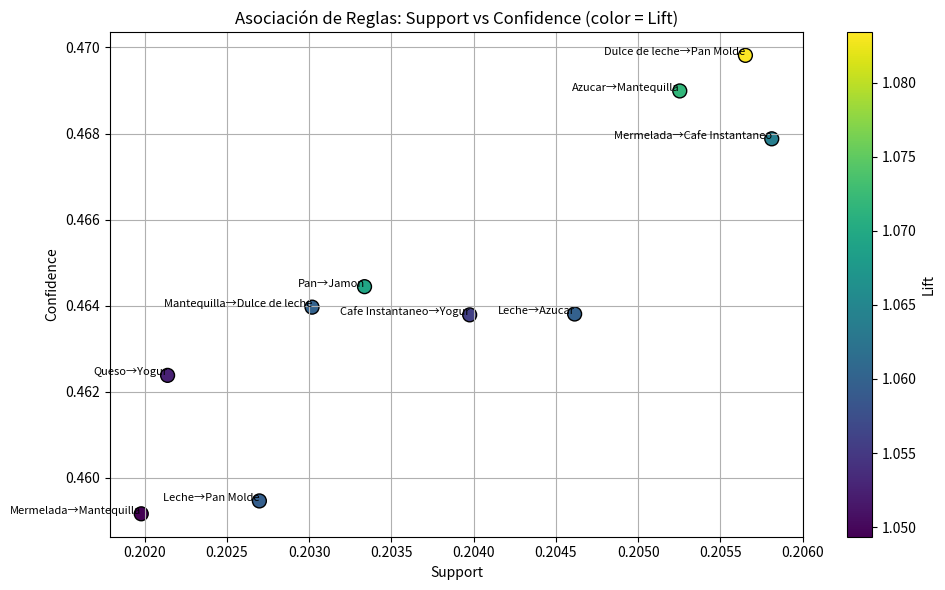
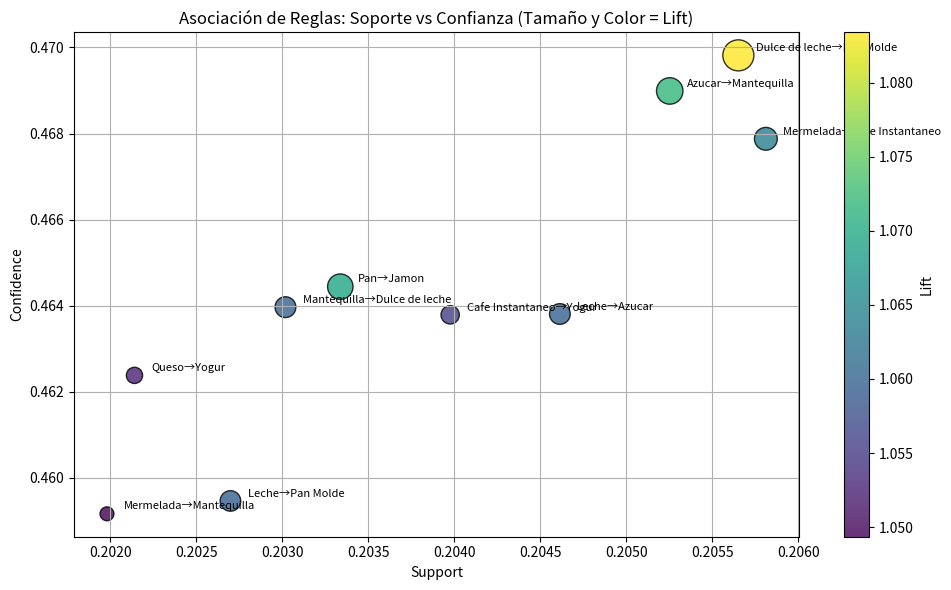

Recreate these plots in Python, in order.
import matplotlib.pyplot as plt
import pandas as pd

# Datos de ejemplo
data = {
    'antecedents': ['Mermelada', 'Dulce de leche', 'Azucar', 'Leche', 'Cafe Instantaneo',
                    'Pan', 'Mantequilla', 'Leche', 'Queso', 'Mermelada'],
    'consequents': ['Cafe Instantaneo', 'Pan Molde', 'Mantequilla', 'Azucar', 'Yogur',
                    'Jamon', 'Dulce de leche', 'Pan Molde', 'Yogur', 'Mantequilla'],
    'support': [0.205812, 0.205652, 0.205253, 0.204614, 0.203976,
                0.203337, 0.203018, 0.202698, 0.202140, 0.201980],
    'confidence': [0.467877, 0.469816, 0.468989, 0.463807, 0.463787,
                   0.464442, 0.463966, 0.459464, 0.462381, 0.459165],
    'lift': [1.063827, 1.083379, 1.071805, 1.059769, 1.055677,
             1.069412, 1.059939, 1.059509, 1.052478, 1.049353]
}
df = pd.DataFrame(data)

plt.figure(figsize=(10, 6))
scatter = plt.scatter(df['support'], df['confidence'],
                      c=df['lift'], cmap='viridis', s=100, edgecolor='k')
plt.colorbar(scatter, label='Lift')
for i, row in df.iterrows():
    plt.text(row['support'], row['confidence'], f"{row['antecedents']}→{row['consequents']}",
             fontsize=8, ha='right')
plt.xlabel('Support')
plt.ylabel('Confidence')
plt.title('Asociación de Reglas: Support vs Confidence (color = Lift)')
plt.grid(True)
plt.tight_layout()
plt.show()



# Grafico 2
# Escalar lift para el tamaño de los puntos (multiplicador ajustable)
# Normalizar lift y escalar para tamaño visible
lift_min = df['lift'].min()
lift_max = df['lift'].max()
df['lift_scaled'] = (df['lift'] - lift_min) / (lift_max - lift_min)  # rango 0 a 1
df['lift_scaled'] = df['lift_scaled'] * 400 + 100  # rango ajustado para tamaño

# Crear el scatter plot
plt.figure(figsize=(10, 6))
scatter = plt.scatter(df['support'], df['confidence'],
                      c=df['lift'], cmap='viridis', s=df['lift_scaled'],
                      edgecolor='k', alpha=0.8)
plt.colorbar(scatter, label='Lift')

# Etiquetas
for i, row in df.iterrows():
    label = f"{row['antecedents']}→{row['consequents']}"
    plt.text(row['support'] + 0.0001, row['confidence'] + 0.0001,
             label, fontsize=8, ha='left')

plt.xlabel('Support')
plt.ylabel('Confidence')
plt.title('Asociación de Reglas: Soporte vs Confianza (Tamaño y Color = Lift)')
plt.grid(True)
plt.tight_layout()
plt.show()